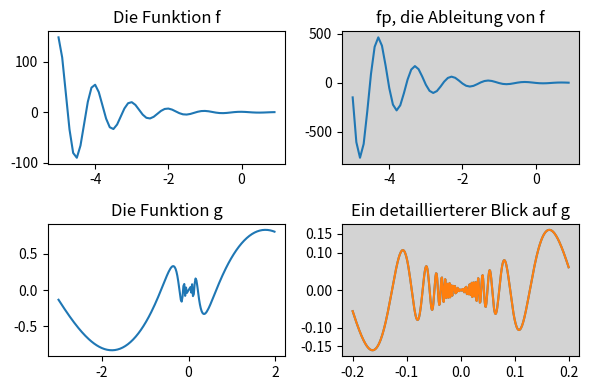

Source code (Python):
import numpy as np
from numpy import e, pi, sin, exp, cos
import matplotlib.pyplot as plt
def f(t):
    return exp(-t) * cos(2*pi*t)
def fp(t):
    return -2*pi * exp(-t) * sin(2*pi*t) - e**(-t)*cos(2*pi*t)
def g(t):
    return sin(t) * cos(1/(t+0.1))
def g(t):
    return sin(t) * cos(1/(t))
python_course_green = "#476042"
fig = plt.figure(figsize=(6, 4))
t = np.arange(-5.0, 1.0, 0.1)
sub1 = fig.add_subplot(221) # statt plt.subplot(2, 2, 1)
sub1.set_title('Die Funktion f')
sub1.plot(t, f(t))
sub2 = fig.add_subplot(222, facecolor="lightgrey")
sub2.set_title('fp, die Ableitung von f')
sub2.plot(t, fp(t))
t = np.arange(-3.0, 2.0, 0.02)
sub3 = fig.add_subplot(223)
sub3.set_title('Die Funktion g')
sub3.plot(t, g(t))
t = np.arange(-0.2, 0.2, 0.001)
sub4 = fig.add_subplot(224, facecolor="lightgrey")
sub4.set_title('Ein detaillierterer Blick auf g')
sub4.set_xticks([-0.2, -0.1, 0, 0.1, 0.2])
sub4.set_yticks([-0.15, -0.1, 0, 0.1, 0.15])
sub4.plot(t, g(t))
plt.plot(t, g(t))
plt.tight_layout()
plt.show()